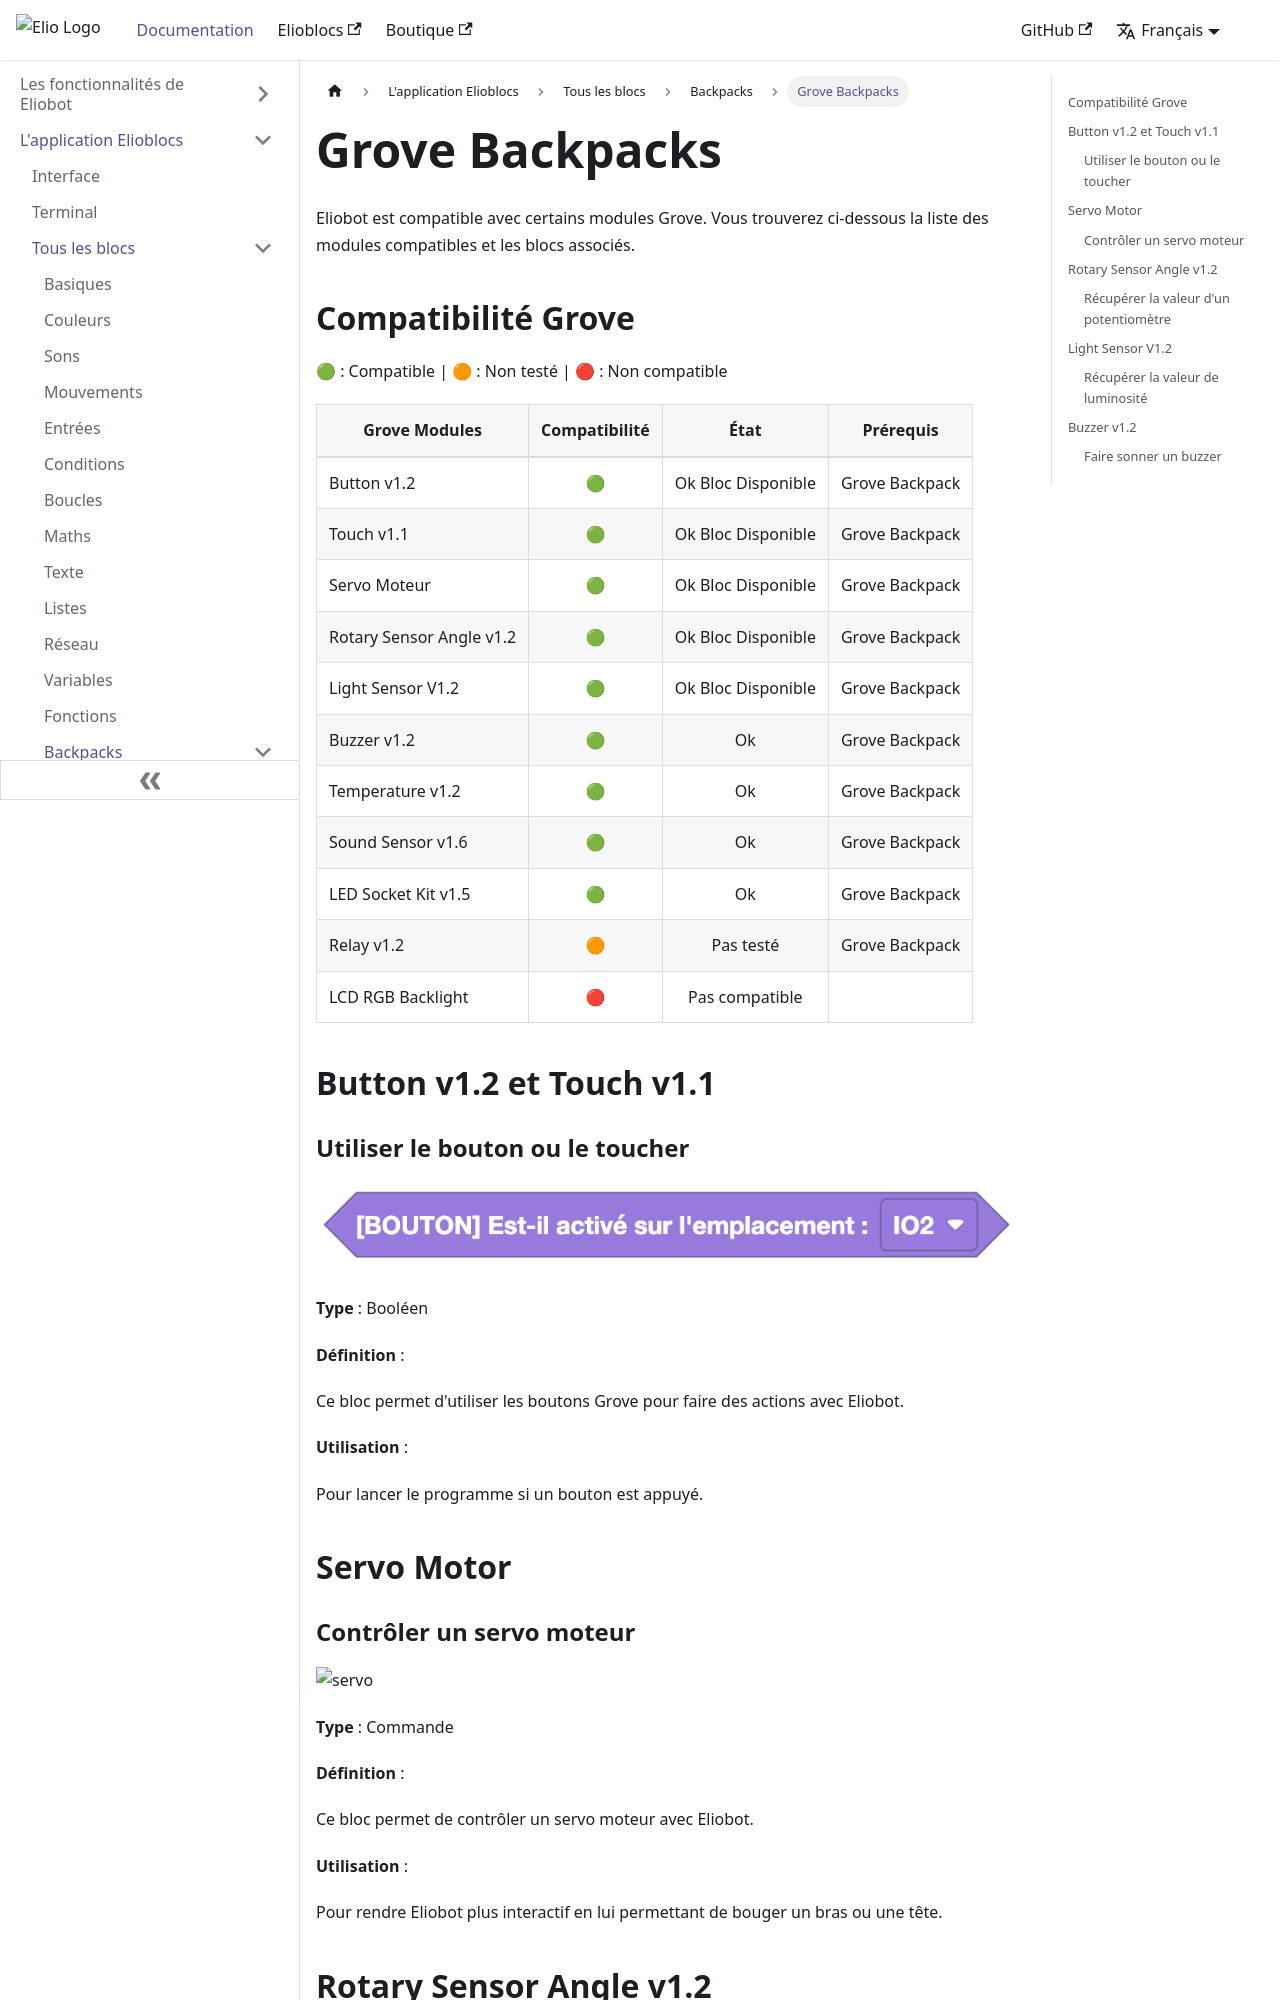

repository: Eliobot/documentation · page: docs/elioblocs/blocs/backpacks/grove-backpack.html · generator: docusaurus

---
last_modified_on: "2024-02-26"
title: "Grove Backpacks"
description: "Elioblocs - Backpacks"
---

Eliobot est compatible avec certains modules Grove. Vous trouverez ci-dessous la liste des modules compatibles et les blocs associés.


## Compatibilité Grove

    🟢 : Compatible | 🟠 : Non testé | 🔴 : Non compatible

| Grove Modules            | Compatibilité |        État        |   Prérequis    |
|--------------------------|:-------------:|:------------------:|:--------------:|
| Button v1.2              |      🟢       | Ok Bloc Disponible | Grove Backpack |
| Touch v1.1               |      🟢       | Ok Bloc Disponible | Grove Backpack |
| Servo Moteur             |      🟢       | Ok Bloc Disponible | Grove Backpack |
| Rotary Sensor Angle v1.2 |      🟢       | Ok Bloc Disponible | Grove Backpack |
| Light Sensor V1.2        |      🟢       | Ok Bloc Disponible | Grove Backpack |
| Buzzer v1.2              |      🟢       |         Ok         | Grove Backpack |
| Temperature v1.2         |      🟢       |         Ok         | Grove Backpack |
| Sound Sensor v1.6        |      🟢       |         Ok         | Grove Backpack |
| LED Socket Kit v1.5      |      🟢       |         Ok         | Grove Backpack |
| Relay v1.2               |      🟠       |     Pas testé      | Grove Backpack |
| LCD RGB Backlight        |      🔴       |   Pas compatible   |                |

## Button v1.2 et Touch v1.1
